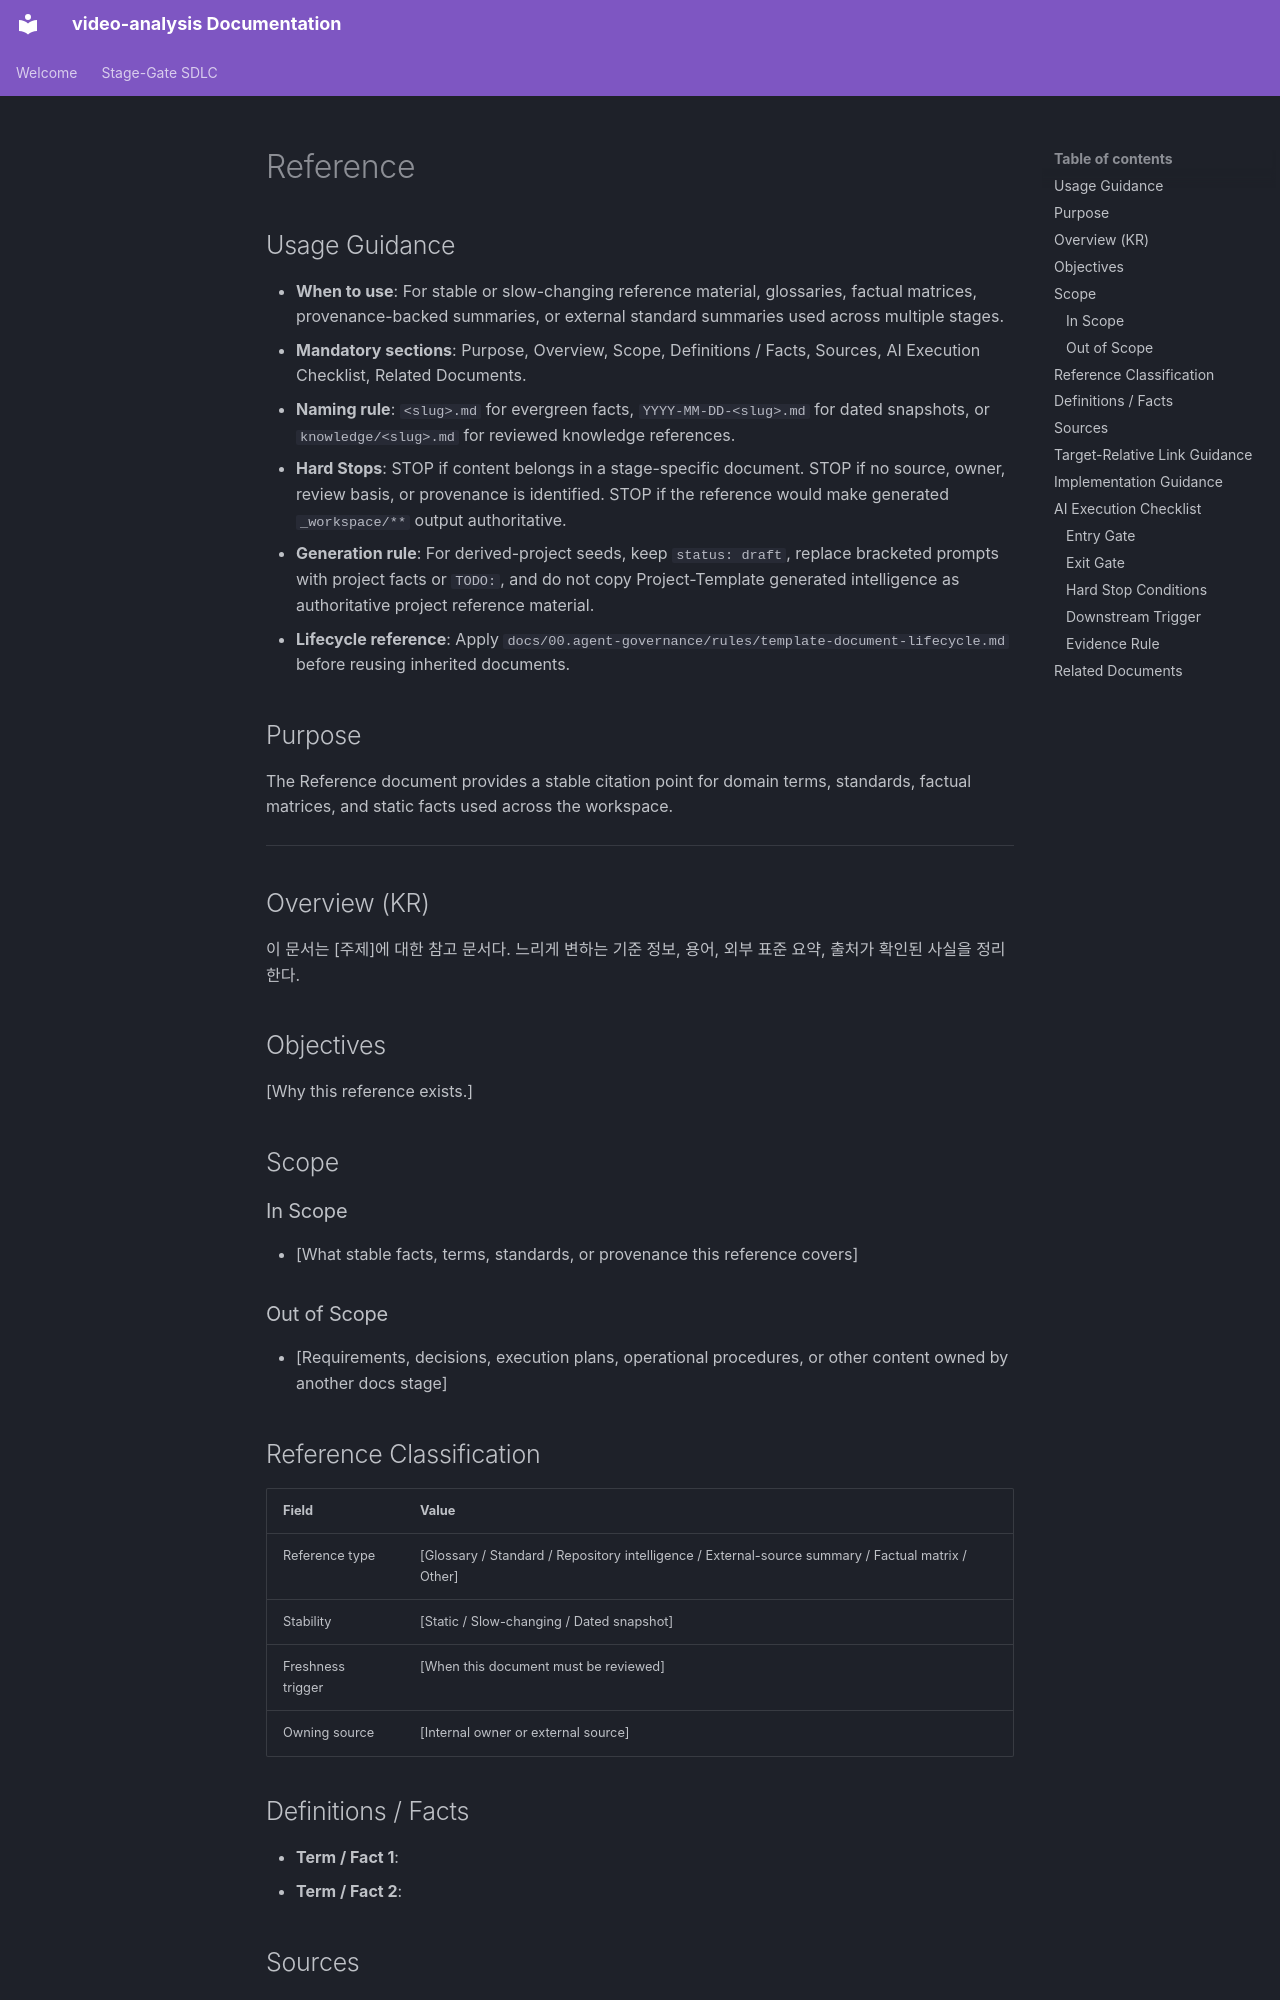

repository: buenhyden/video-analysis · page: 99.templates/reference.template/index.html · generator: mkdocs

---
title: <string>
version: <string>
owner: <string>
layer: references
stage: 90
status: draft
last-updated: YYYY-MM-DD
---

# Reference

<!-- Target: docs/90.references/YYYY-MM-DD-<slug>.md OR docs/90.references/<slug>.md OR docs/90.references/knowledge/<slug>.md -->

## Usage Guidance

- **When to use**: For stable or slow-changing reference material, glossaries, factual matrices, provenance-backed summaries, or external standard summaries used across multiple stages.
- **Mandatory sections**: Purpose, Overview, Scope, Definitions / Facts, Sources, AI Execution Checklist, Related Documents.
- **Naming rule**: `<slug>.md` for evergreen facts, `YYYY-MM-DD-<slug>.md` for dated snapshots, or `knowledge/<slug>.md` for reviewed knowledge references.
- **Hard Stops**: STOP if content belongs in a stage-specific document. STOP if no source, owner, review basis, or provenance is identified. STOP if the reference would make generated `_workspace/**` output authoritative.
- **Generation rule**: For derived-project seeds, keep `status: draft`, replace bracketed prompts with project facts or `TODO:`, and do not copy Project-Template generated intelligence as authoritative project reference material.
- **Lifecycle reference**: Apply `docs/00.agent-governance/rules/template-document-lifecycle.md` before reusing inherited documents.

## Purpose

The Reference document provides a stable citation point for domain terms, standards, factual matrices, and static facts used across the workspace.

---

## Overview (KR)

이 문서는 [주제]에 대한 참고 문서다. 느리게 변하는 기준 정보, 용어, 외부 표준 요약, 출처가 확인된 사실을 정리한다.

## Objectives

[Why this reference exists.]

## Scope

### In Scope

- [What stable facts, terms, standards, or provenance this reference covers]

### Out of Scope

- [Requirements, decisions, execution plans, operational procedures, or other content owned by another docs stage]

## Reference Classification

| Field | Value |
| --- | --- |
| Reference type | [Glossary / Standard / Repository intelligence / External-source summary / Factual matrix / Other] |
| Stability | [Static / Slow-changing / Dated snapshot] |
| Freshness trigger | [When this document must be reviewed] |
| Owning source | [Internal owner or external source] |

## Definitions / Facts

- **Term / Fact 1**:
- **Term / Fact 2**:

## Sources

- [Source 1]
- [Source 2]
